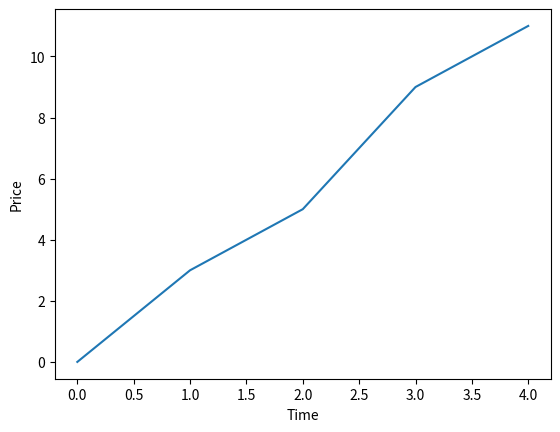

Reproduce this figure in Python.
import matplotlib
import matplotlib.pyplot as plt

plt.plot([0, 1, 2, 3, 4], [0, 3, 5, 9, 11])
plt.xlabel('Time')
plt.ylabel('Price')
plt.savefig('graph.png')